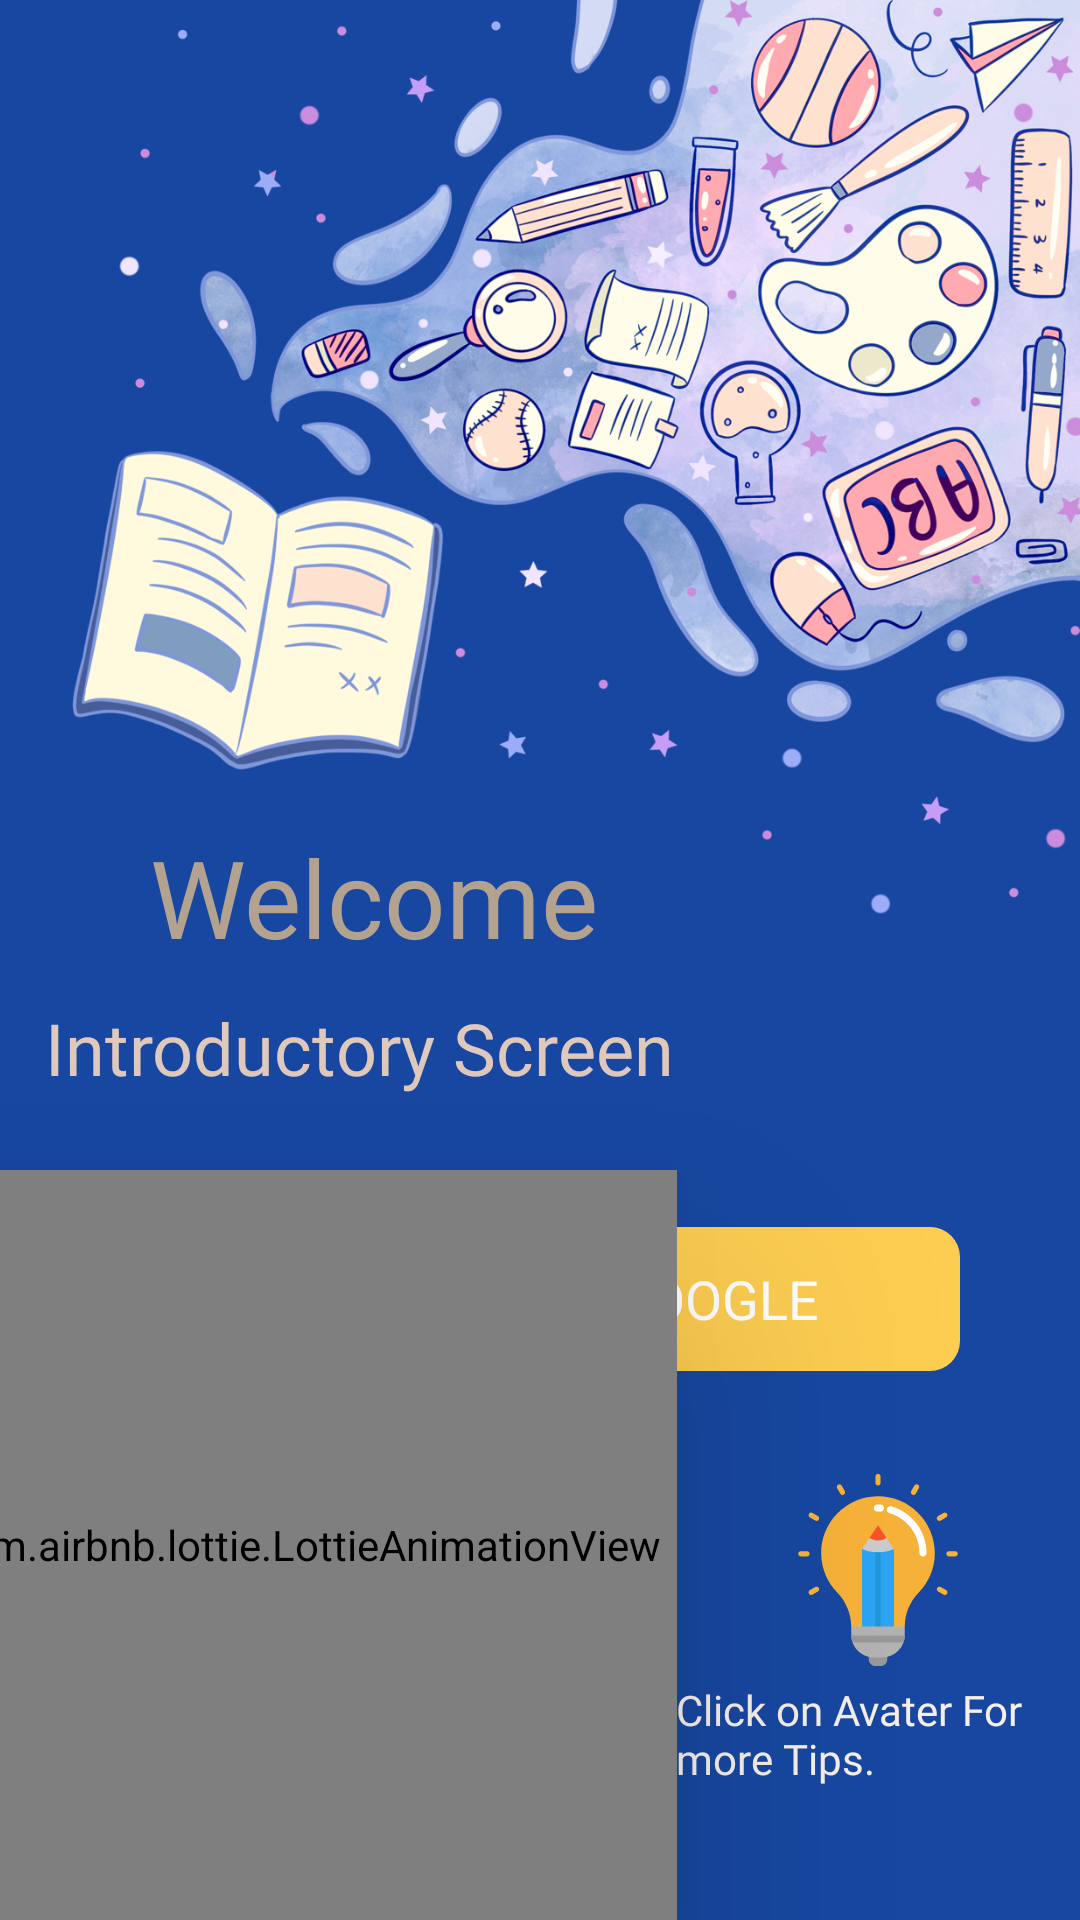

Android layout source for this screen:
<!-- AndroidManifest.xml: application theme Theme.KidsAppFYP -->
<!-- res/layout/activity_intro.xml -->
<?xml version="1.0" encoding="utf-8"?>
<androidx.constraintlayout.widget.ConstraintLayout xmlns:android="http://schemas.android.com/apk/res/android"
    xmlns:app="http://schemas.android.com/apk/res-auto"
    xmlns:tools="http://schemas.android.com/tools"
    android:layout_width="match_parent"
    android:layout_height="match_parent"
    android:background="@color/colorBG"
    tools:context=".Intro.IntroActivity">

    
    <LinearLayout
        android:id="@+id/linearLayout2"
        android:layout_width="wrap_content"
        android:layout_height="wrap_content"
        android:gravity="center"
        android:orientation="vertical"
        app:layout_constraintHorizontal_bias="0.1"
        app:layout_constraintBottom_toBottomOf="parent"
        app:layout_constraintEnd_toEndOf="parent"
        app:layout_constraintStart_toStartOf="parent"
        app:layout_constraintTop_toTopOf="parent">

        <TextView
            android:layout_width="match_parent"
            android:layout_height="wrap_content"
            android:layout_marginStart="5dp"
            android:fontFamily="@font/crayone"
            android:text="@string/welcome"
            android:textAlignment="center"
            android:textColor="@color/colorTextDesc"
            android:textSize="36sp" />


        <TextView
            android:layout_width="wrap_content"
            android:layout_height="wrap_content"
            android:layout_gravity="center"
            android:layout_marginTop="10dp"
            android:fontFamily="@font/crayone"
            android:text="@string/intro_screen"
            android:textAlignment="center"
            android:textColor="@color/colorPrimary"
            android:textSize="24sp" />

    </LinearLayout>

    
    <ImageView
        android:id="@+id/imageView4"
        android:layout_width="350dp"
        android:layout_height="350dp"
        android:layout_marginTop="-20dp"
        android:src="@drawable/quote"
        app:layout_constraintBottom_toBottomOf="parent"
        app:layout_constraintEnd_toEndOf="parent"
        app:layout_constraintHorizontal_bias="1"
        app:layout_constraintStart_toStartOf="parent"
        app:layout_constraintTop_toTopOf="parent"
        app:layout_constraintVertical_bias="0" />


    <com.airbnb.lottie.LottieAnimationView
        android:id="@+id/tips_creator_avatar"
        android:layout_width="250dp"
        android:layout_height="250dp"
        android:layout_marginLeft="-25dp"
        app:layout_constraintBottom_toBottomOf="parent"
        app:layout_constraintStart_toStartOf="parent"
        app:layout_constraintTop_toTopOf="parent"
        app:layout_constraintVertical_bias="1"
        app:lottie_autoPlay="true"
        app:lottie_loop="true"
        android:elevation="50dp"
        app:lottie_rawRes="@raw/kaka" />

    <Button
        android:id="@+id/sign_in_with_google_btn"
        android:layout_width="0dp"
        android:layout_height="wrap_content"
        android:text="Sign in with Google"
        android:layout_marginLeft="40dp"
        android:layout_marginRight="40dp"
        android:paddingRight="10dp"
        android:paddingLeft="10dp"
        android:paddingTop="6dp"
        android:paddingBottom="6dp"
        android:textSize="18sp"
        android:clickable="true"
        android:foreground="?attr/selectableItemBackgroundBorderless"
        app:layout_constraintVertical_bias="0.3"
        android:drawableStart="@drawable/ic_google"
        android:textColor="@color/white"
        android:elevation="8dp"
        app:layout_constraintBottom_toBottomOf="parent"
        app:layout_constraintEnd_toEndOf="parent"
        android:background="@drawable/custom_btn_bg"
        android:backgroundTint="@color/colorButtonSecondary"
        android:fontFamily="@font/uni_heavy"
        app:layout_constraintStart_toStartOf="parent"
        app:layout_constraintTop_toBottomOf="@+id/imageView4" />


    <ImageView
        android:layout_width="64dp"
        android:layout_height="64dp"
        android:src="@drawable/ic_light_bulb"
        android:layout_marginBottom="5dp"
        app:layout_constraintBottom_toTopOf="@+id/tip_of_the_day"
        app:layout_constraintEnd_toEndOf="parent"
        app:layout_constraintStart_toEndOf="@+id/tips_creator_avatar" />
    <TextView
        android:id="@+id/tip_of_the_day"
        android:layout_width="0dp"
        android:layout_height="wrap_content"
        android:fontFamily="@font/crayone"
        android:text="Click on Avater For more Tips."
        android:layout_marginRight="5dp"
        android:textColor="@color/colorMain"
        app:layout_constraintVertical_bias=".7"
        app:layout_constraintBottom_toBottomOf="parent"
        app:layout_constraintEnd_toEndOf="parent"
        app:layout_constraintStart_toEndOf="@+id/tips_creator_avatar"
        app:layout_constraintTop_toBottomOf="@+id/sign_in_with_google_btn" />

</androidx.constraintlayout.widget.ConstraintLayout>
<!-- resources referenced by this layout -->
<resources>
  <color name="colorBG">#1747A1</color>
  <color name="colorButtonSecondary">#FDCD51</color>
  <color name="colorMain">#F7EFEA</color>
  <color name="colorPrimary">#DFC9BD</color>
  <color name="colorTextDesc">#B4A291</color>
  <color name="white">#FFFFFFFF</color>
  <!-- drawable custom_btn_bg (drawable) -->
  <?xml version="1.0" encoding="utf-8"?>
  <shape xmlns:android="http://schemas.android.com/apk/res/android"
      android:shape="rectangle"
      android:padding="10dp">
      <corners
          android:bottomRightRadius="10dp"
          android:bottomLeftRadius="10dp"
          android:topLeftRadius="10dp"
          android:topRightRadius="10dp" />
  </shape>
  <!-- drawable ic_light_bulb: vector/xml drawable (drawable, 6023 chars, omitted) -->
  <!-- drawable quote: png bitmap (drawable-v24, 927870 bytes) -->
  <string name="intro_screen">Introductory Screen</string>
  <string name="welcome">Welcome To!</string>
  <style name="Theme.KidsAppFYP" parent="Theme.MaterialComponents.DayNight.NoActionBar.Bridge">
          
          <item name="colorPrimary">@color/purple_500</item>
          <item name="colorPrimaryVariant">@color/purple_700</item>
          <item name="colorOnPrimary">@color/white</item>
          
          <item name="colorSecondary">@color/teal_200</item>
          <item name="colorSecondaryVariant">@color/teal_700</item>
          <item name="colorOnSecondary">@color/black</item>
          
          <item name="android:statusBarColor" tools:targetApi="l">?attr/colorPrimaryVariant</item>
          
      </style>
  <color name="purple_500">#FF6200EE</color>
  <color name="purple_700">#FF3700B3</color>
  <color name="teal_200">#FF03DAC5</color>
  <color name="teal_700">#FF018786</color>
  <color name="black">#FF000000</color>
</resources>
